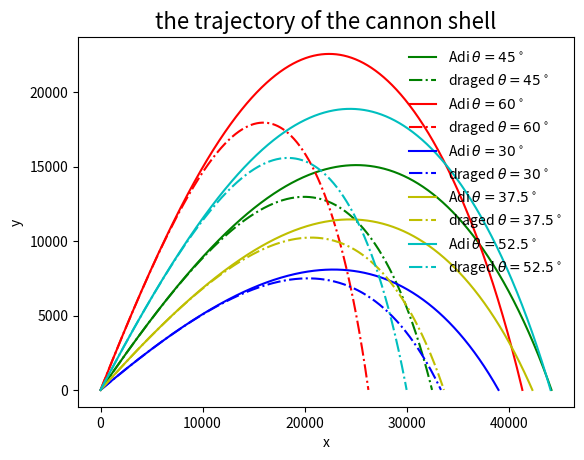

This chart was generated by the following Python code:
import matplotlib.pyplot as plt
import math

g=9.8
b2m=4e-5
class flight_state:
    def __init__(self, _x=0,_y=0,_vx=0,_vy=0,_t=0):
        self.x=_x
        self.y=_y
        self.vx=_vx
        self.vy=_vy
        self.t=_t
class Cannon:
    def __init__(self,_fs=flight_state(0,0,0,0,0),_dt=0.1):
        self.cannon_flight_state=[]
        self.cannon_flight_state.append(_fs)
        self.dt=_dt
        #print self.cannon_flight_state[-1].x,self.cannon_flight_state[-1].y
    def next_state(self,current_state):
        global g
        next_x=current_state.x+current_state.vx*self.dt        
        next_vx=current_state.vx
        next_y=current_state.y+current_state.vy*self.dt
        next_vy=current_state.vy-g*self.dt
        next_t=current_state.t+self.dt
        return flight_state(next_x,next_y,next_vx,next_vy,next_t)
    def shot(self):
        while not(self.cannon_flight_state[-1].y<0):
            self.cannon_flight_state.append(self.next_state(self.cannon_flight_state[-1]))
        r = - self.cannon_flight_state[-2].y / self.cannon_flight_state[-1].y
        self.cannon_flight_state[-1].x = (self.cannon_flight_state[-2].x + r * self.cannon_flight_state[-1].x) / (r + 1)
        self.cannon_flight_state[-1].y = 0
        #print self.cannon_flight_state[-1].x,self.cannon_flight_state[-1].y
    def show_trace(self):
        global x,y
        x=[]
        y=[]
        for fs in self.cannon_flight_state:
            x.append(fs.x)
            y.append(fs.y)
class Drag_cannon(Cannon):
    def next_state(self,current_state):
        global g,b2m
        v=math.sqrt(current_state.vx**2+current_state.vy**2)
        next_x=current_state.x+current_state.vx*self.dt
        next_vx=current_state.vx-b2m*v*current_state.vx*self.dt
        next_y=current_state.y+current_state.vy*self.dt
        next_vy=current_state.vy-g*self.dt-b2m*v*current_state.vy*self.dt
        next_t=current_state.t+self.dt
        return flight_state(next_x,next_y,next_vx,next_vy,next_t)
class Adi_drag_cannon(Drag_cannon):
    def next_state(self,current_state):
        global g,b2m
        #b=[]
        #b.append(b2m)
        v=math.sqrt(current_state.vx**2+current_state.vy**2)
        #b2m=b2m*(1-0.0065*current_state.y/300)**2.5
        next_x=current_state.x+current_state.vx*self.dt
        next_vx=current_state.vx-b2m*(1-0.0065*current_state.y/300)**2.5*v*current_state.vx*self.dt
        next_y=current_state.y+current_state.vy*self.dt
        next_vy=current_state.vy-g*self.dt-b2m*(1-0.0065*current_state.y/300)**2.5*v*current_state.vy*self.dt
        next_t=current_state.t+self.dt
        #print b2m*(1-0.0065*current_state.y/300)**2.5
        return flight_state(next_x,next_y,next_vx,next_vy,next_t)

c1=Adi_drag_cannon(flight_state(0,0,800*2**0.5*math.cos(45*math.pi/180),800*2**0.5*math.sin(45*math.pi/180)))
c1.shot()
c1.show_trace()
plt.plot(x,y,'g',label=r'Adi $\theta=45^\circ$')
plt.legend(loc='best',prop={'size':10},frameon=False)
c1_final=x[-1]
d1=Drag_cannon(flight_state(0,0,800*2**0.5*math.cos(45*math.pi/180),800*2**0.5*math.sin(45*math.pi/180)))
d1.shot()
d1.show_trace()
plt.plot(x,y,'g-.',label=r'draged $\theta=45^\circ$')
plt.legend(loc='best',prop={'size':10},frameon=False)
d1_final=x[-1]

c2=Adi_drag_cannon(flight_state(0,0,800*2**0.5*math.cos(60*math.pi/180),800*2**0.5*math.sin(60*math.pi/180)))
c2.shot()
c2.show_trace()
plt.plot(x,y,'r',label=r'Adi $\theta=60^\circ$')
plt.legend(loc='best',prop={'size':10},frameon=False)
c2_final=x[-1]
d2=Drag_cannon(flight_state(0,0,800*2**0.5*math.cos(60*math.pi/180),800*2**0.5*math.sin(60*math.pi/180)))
d2.shot()
d2.show_trace()
plt.plot(x,y,'r-.',label=r'draged $\theta=60^\circ$')
plt.legend(loc='best',prop={'size':10},frameon=False)
d2_final=x[-1]

c3=Adi_drag_cannon(flight_state(0,0,800*2**0.5*math.cos(30*math.pi/180),800*2**0.5*math.sin(30*math.pi/180)))
c3.shot()
c3.show_trace()
plt.plot(x,y,'b',label=r'Adi $\theta=30^\circ$')
legend3=plt.legend(loc='best',prop={'size':10},frameon=False)
c3_final=x[-1]
d3=Drag_cannon(flight_state(0,0,800*2**0.5*math.cos(30*math.pi/180),800*2**0.5*math.sin(30*math.pi/180)))
d3.shot()
d3.show_trace()
plt.plot(x,y,'b-.',label=r'draged $\theta=30^\circ$')
plt.legend(loc='best',prop={'size':10},frameon=False)
d3_final=x[-1]

c4=Adi_drag_cannon(flight_state(0,0,800*2**0.5*math.cos(37.5*math.pi/180),800*2**0.5*math.sin(37.5*math.pi/180)))
c4.shot()
c4.show_trace()
plt.plot(x,y,'y',label=r'Adi $\theta=37.5^\circ$')
plt.legend(loc='best',prop={'size':10},frameon=False)
c4_final=x[-1]
d4=Drag_cannon(flight_state(0,0,800*2**0.5*math.cos(37.5*math.pi/180),800*2**0.5*math.sin(37.5*math.pi/180)))
d4.shot()
d4.show_trace()
plt.plot(x,y,'y-.',label=r'draged $\theta=37.5^\circ$')
plt.legend(loc='best',prop={'size':10},frameon=False)
d4_final=x[-1]

c5=Adi_drag_cannon(flight_state(0,0,800*2**0.5*math.cos(52.5*math.pi/180),800*2**0.5*math.sin(52.5*math.pi/180)))
c5.shot()
c5.show_trace()
plt.plot(x,y,'c',label=r'Adi $\theta=52.5^\circ$')
plt.legend(loc='best',prop={'size':10},frameon=False)
c5_final=x[-1]
d5=Drag_cannon(flight_state(0,0,800*2**0.5*math.cos(52.5*math.pi/180),800*2**0.5*math.sin(52.5*math.pi/180)))
d5.shot()
d5.show_trace()
plt.plot(x,y,'c-.',label=r'draged $\theta=52.5^\circ$')
plt.legend(loc='best',prop={'size':10},frameon=False)
d5_final=x[-1]

plt.xlabel('x')
plt.ylabel('y')
plt.title('the trajectory of the cannon shell',fontsize=16)
plt.savefig('adi-draged cannon.png')
plt.show()